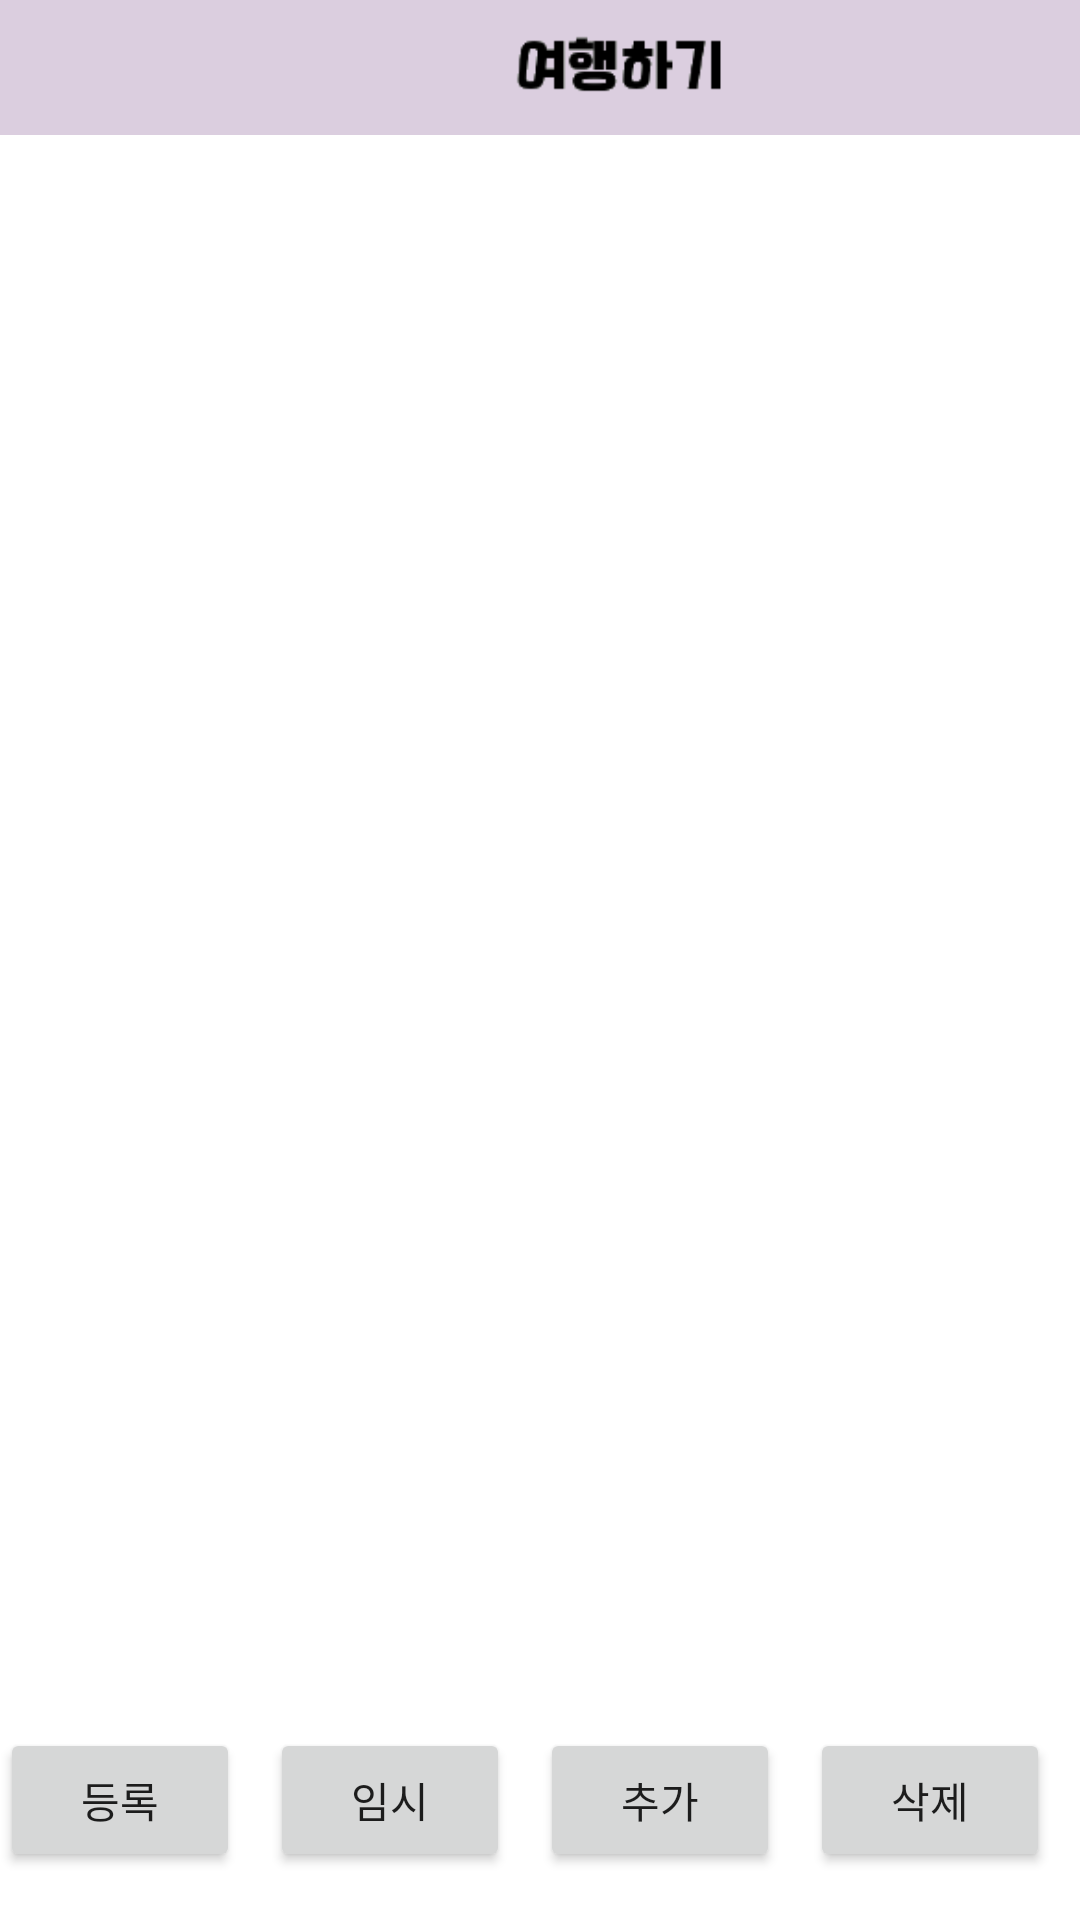

This screen was rendered from an Android layout file. Write that file and the resources it references.
<!-- AndroidManifest.xml: application theme Theme.KusitmsResult -->
<!-- res/layout/activity_evaluation2.xml -->
<?xml version="1.0" encoding="utf-8"?>
<LinearLayout xmlns:android="http://schemas.android.com/apk/res/android"
    xmlns:app="http://schemas.android.com/apk/res-auto"
    xmlns:tools="http://schemas.android.com/tools"
    android:layout_width="match_parent"
    android:layout_height="match_parent"
    tools:context=".Travel_Fragment.EvaluationActivity2"
    android:orientation="vertical">

    <com.google.android.material.appbar.AppBarLayout
        android:layout_width="match_parent"

        android:layout_height="45dp">

        <View
            android:layout_width="85dp"
            android:layout_height="30dp"
            android:layout_centerHorizontal="true"
            android:layout_marginLeft="165dp"
            android:layout_marginTop="6dp"
            android:background="@drawable/gotravel"/>

    </com.google.android.material.appbar.AppBarLayout>


    <androidx.recyclerview.widget.RecyclerView
        android:layout_marginTop="20dp"
        xmlns:android="http://schemas.android.com/apk/res/android"
        android:id="@+id/recycler"
        android:layout_width="match_parent"
        android:layout_height="match_parent"
        app:lineColor="@color/black"
        android:layout_weight="3"

        />

    <LinearLayout
        android:layout_width="match_parent"
        android:layout_height="80dp"
        android:orientation="horizontal"
        android:gravity="center"
        >

        <Button
            android:id="@+id/evaluation2_registerButton"
            android:layout_width="80dp"
            android:layout_height="wrap_content"
            android:text="등록"
            android:layout_marginRight="10dp"
            android:fontFamily="@font/nexonmedium"/>

        <Button
            android:id="@+id/evaluation2_tmpStoreButton"
            android:layout_width="80dp"
            android:layout_height="wrap_content"
            android:layout_marginRight="10dp"

            android:text="임시"
            android:fontFamily="@font/nexonmedium"/>

        <Button
            android:id="@+id/evaluation2_addButton"
            android:layout_width="80dp"
            android:layout_height="wrap_content"
            android:layout_marginRight="10dp"

            android:text="추가"
            android:fontFamily="@font/nexonmedium"/>

        <Button
            android:layout_width="80dp"
            android:layout_height="wrap_content"
            android:layout_marginRight="10dp"

            android:text="삭제"
            android:fontFamily="@font/nexonmedium"/>


    </LinearLayout>


    <androidx.recyclerview.widget.RecyclerView
        android:id="@+id/lastRecyclerView"
        android:layout_width="match_parent"
        android:layout_height="0dp"
        android:scrollbars="horizontal">


    </androidx.recyclerview.widget.RecyclerView>

</LinearLayout>
<!-- resources referenced by this layout -->
<resources>
  <color name="black">#FF000000</color>
  <!-- drawable gotravel: png bitmap (drawable-v24, 2479 bytes) -->
  <style name="Theme.KusitmsResult" parent="Theme.MaterialComponents.DayNight.DarkActionBar">
          
          <item name="colorPrimary">#DBCEDF</item>
          <item name="colorPrimaryDark">#DBCEDF</item>
          <item name="colorAccent">#DBCEDF</item>
          <item name="windowNoTitle">true</item>
          <item name="colorControlNormal">#DBCEDF</item>
      </style>
</resources>
